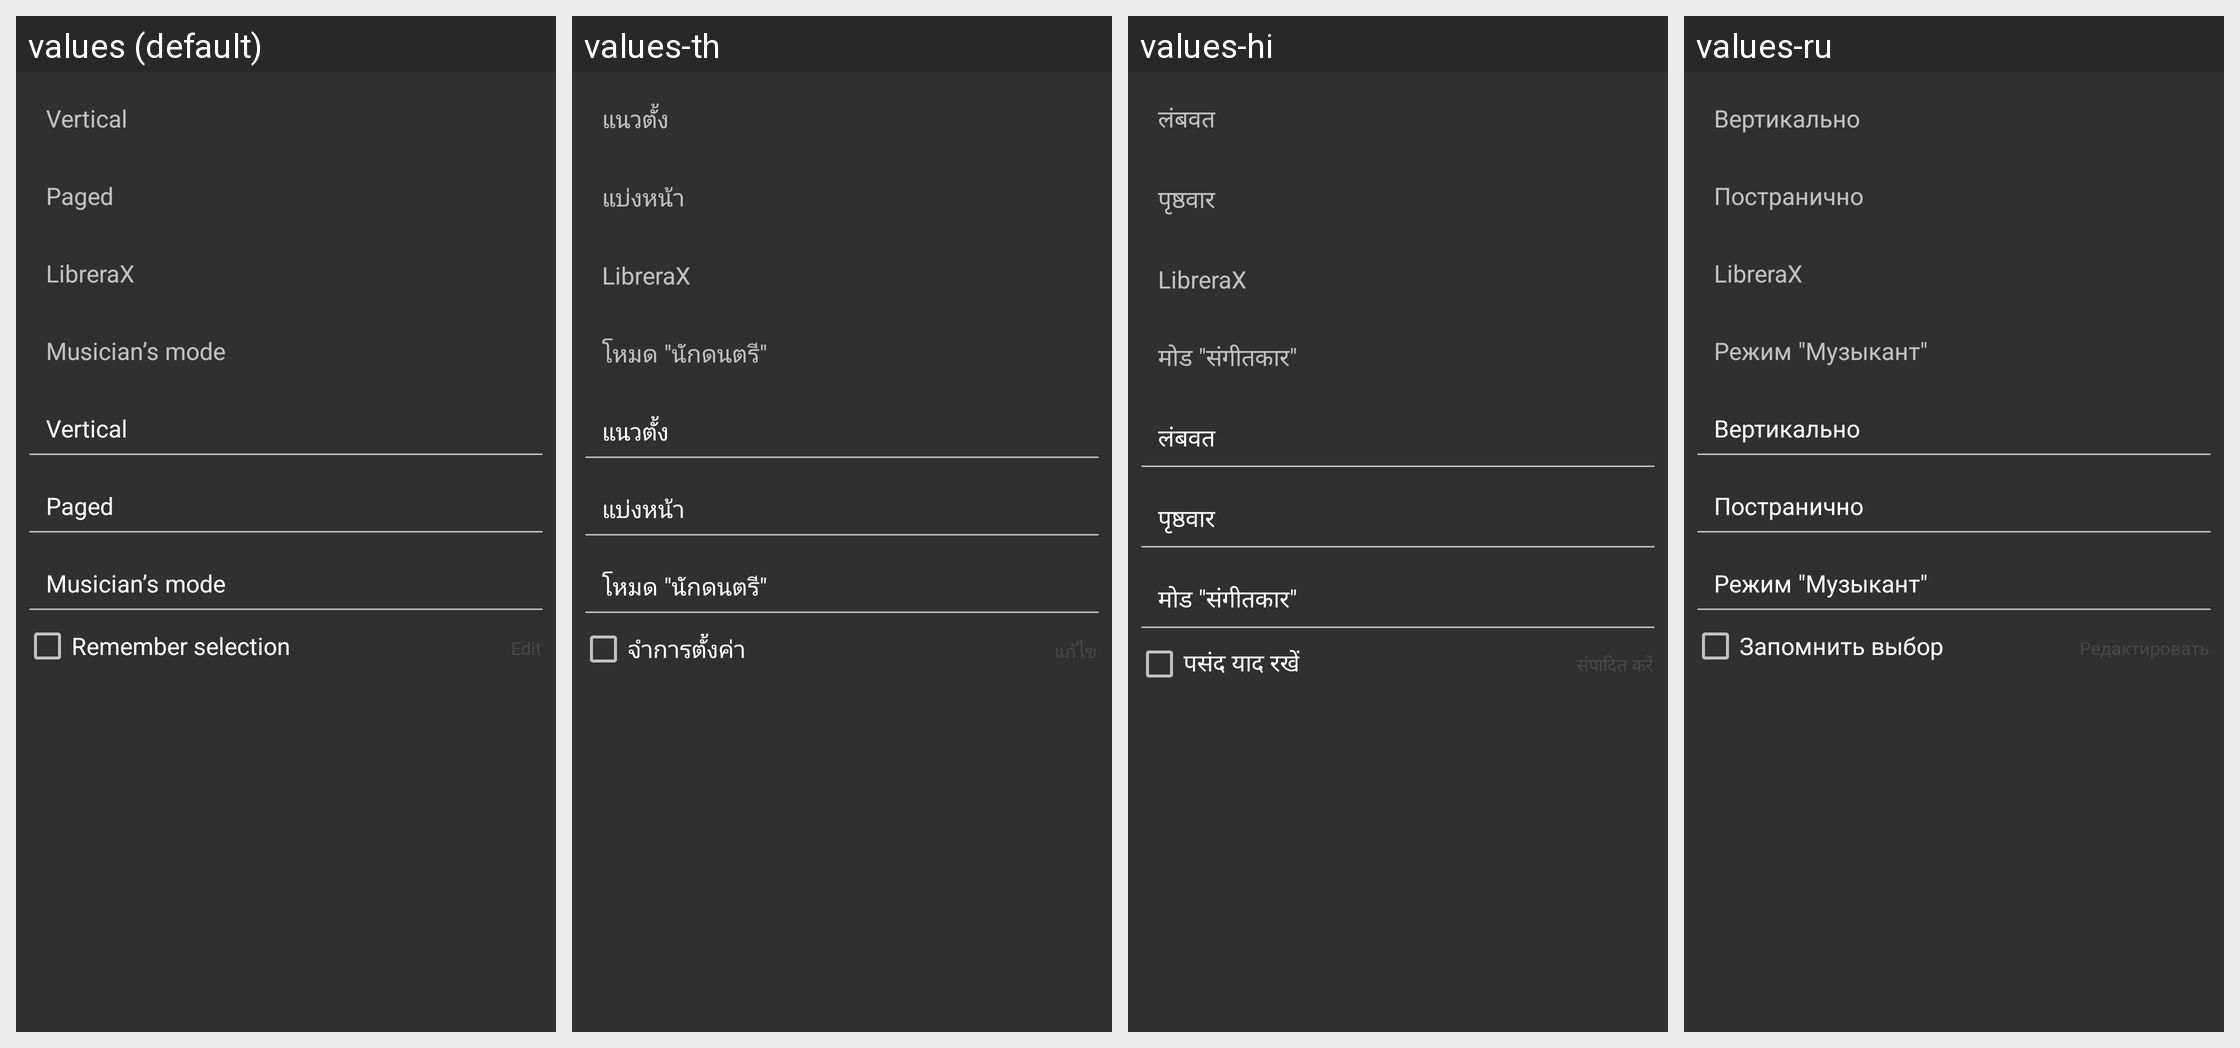

Strings drawn on this Android screen and how each of the app's shown locales translates them:
Android screen res/layout/choose_mode_dialog.xml rendered under 4 locales, left to right: values (default), values-th, values-hi, values-ru. Device: Nexus 5 (rendered at 1080×1920; each locale shown at half size, 540×960, under a caption strip naming it); theme StyledIndicatorsBlack.
Other locales in the repository, not shown: values-ar, values-be, values-bg, values-ca, values-cs, values-de, values-el, values-es, values-eu, values-fa, values-fi, values-fr, values-ga, values-gl, values-he, values-hu, values-id, values-it, values-iw, values-ja, values-kk, values-ko, values-la, values-lt, values-ml, values-nl, values-no, values-pl, values-pt, values-ro, values-sc, values-sk, values-sv, values-sw, values-ta, values-tr, values-uk, values-vi, values-zh-rCN, values-zh-rTW.
Strings drawn on this screen, with the default value and each locale's value (text and hints the layout hard-codes, and strings that could not be matched under every locale, appear in the picture but are not listed):

mode_vertical
  values: Vertical
  values-th: แนวตั้ง
  values-hi: लंबवत
  values-ru: Вертикально

mode_horizontally
  values: Paged
  values-th: แบ่งหน้า
  values-hi: पृष्ठवार
  values-ru: Постранично

librerax
  values: LibreraX
  values-th: LibreraX  [not translated; the default value is used]
  values-hi: LibreraX  [not translated; the default value is used]
  values-ru: LibreraX  [not translated; the default value is used]

mode_musician
  values: Musician’s mode
  values-th: โหมด "นักดนตรี"
  values-hi: मोड "संगीतकार"
  values-ru: Режим "Музыкант"

remember_choice
  values: Remember selection
  values-th: จำการตั้งค่า
  values-hi: पसंद याद रखें
  values-ru: Запомнить выбор
